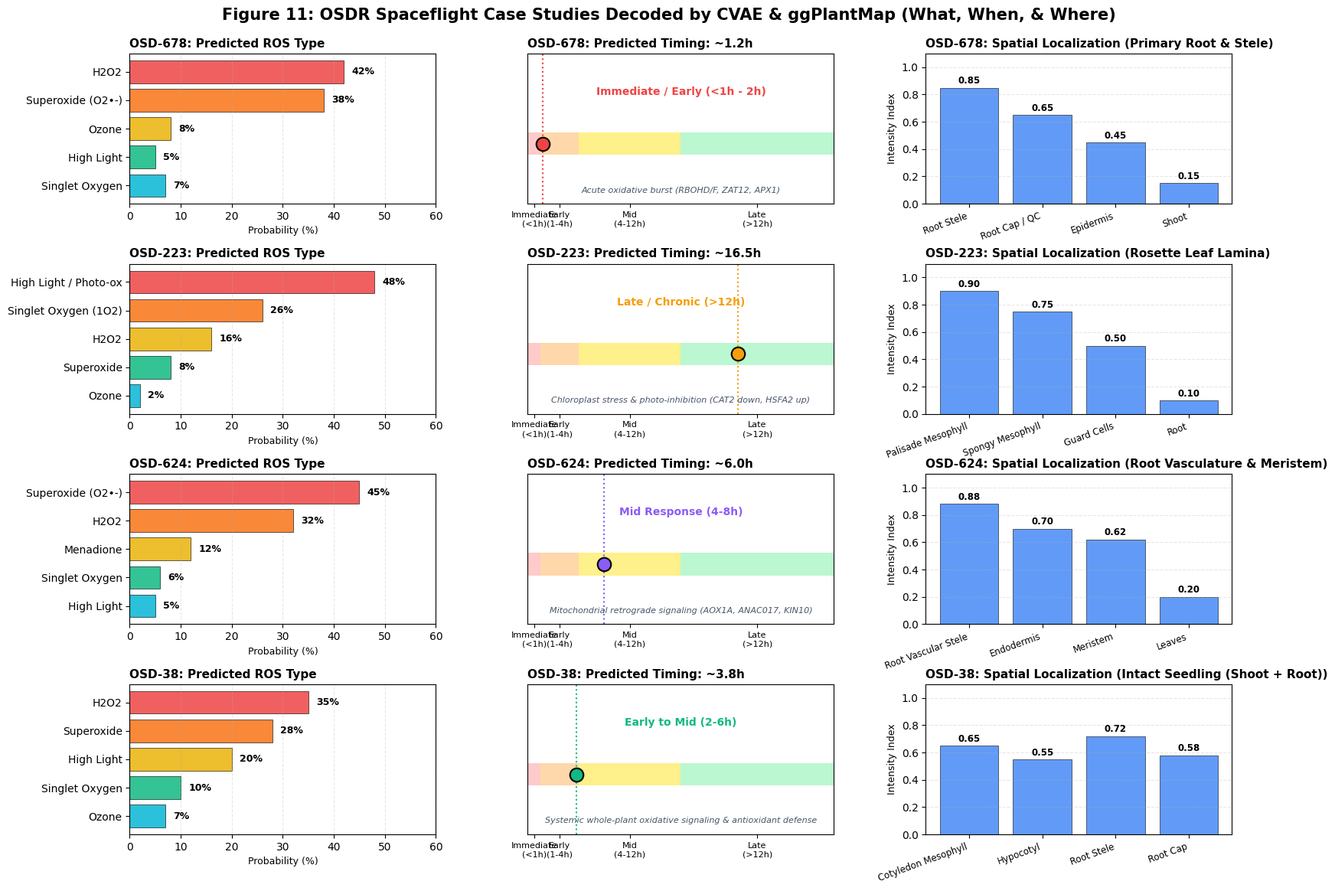

Reproduce this figure in Python. (Note: this script raises an exception after producing the figure.)
import matplotlib
matplotlib.use('Agg')
import matplotlib.pyplot as plt
import numpy as np

# Set publication style
plt.rcParams['font.family'] = 'sans-serif'
plt.rcParams['font.sans-serif'] = ['DejaVu Sans', 'Arial', 'Helvetica']

fig = plt.figure(figsize=(16, 12))
plt.subplots_adjust(hspace=0.4, wspace=0.3, left=0.06, right=0.96, top=0.93, bottom=0.08)

# Grid layout: 4 studies as 4 major rows / quadrants
# Each study displays: [What Type (Bar)], [When (Timeline Gauge)], [Where (Spatial Map Schematic)]

studies = [
    {
        'id': 'OSD-678',
        'title': 'OSD-678 (Root Flight vs Ground)',
        'tissue': 'Primary Root & Stele',
        'what': {'H2O2': 42, 'Superoxide (O2•-)': 38, 'Ozone': 8, 'High Light': 5, 'Singlet Oxygen': 7},
        'when': {'category': 'Immediate / Early (<1h - 2h)', 'hours': 1.2, 'desc': 'Acute oxidative burst (RBOHD/F, ZAT12, APX1)'},
        'where': {'Root Stele': 0.85, 'Root Cap / QC': 0.65, 'Epidermis': 0.45, 'Shoot': 0.15},
        'color': '#ef4444'
    },
    {
        'id': 'OSD-223',
        'title': 'OSD-223 (Rosette Leaf Spaceflight)',
        'tissue': 'Rosette Leaf Lamina',
        'what': {'High Light / Photo-ox': 48, 'Singlet Oxygen (1O2)': 26, 'H2O2': 16, 'Superoxide': 8, 'Ozone': 2},
        'when': {'category': 'Late / Chronic (>12h)', 'hours': 16.5, 'desc': 'Chloroplast stress & photo-inhibition (CAT2 down, HSFA2 up)'},
        'where': {'Palisade Mesophyll': 0.90, 'Spongy Mesophyll': 0.75, 'Guard Cells': 0.50, 'Root': 0.10},
        'color': '#f59e0b'
    },
    {
        'id': 'OSD-624',
        'title': 'OSD-624 (Root Hypoxia-ROS Cross-talk)',
        'tissue': 'Root Vasculature & Meristem',
        'what': {'Superoxide (O2•-)': 45, 'H2O2': 32, 'Menadione': 12, 'Singlet Oxygen': 6, 'High Light': 5},
        'when': {'category': 'Mid Response (4-8h)', 'hours': 6.0, 'desc': 'Mitochondrial retrograde signaling (AOX1A, ANAC017, KIN10)'},
        'where': {'Root Vascular Stele': 0.88, 'Endodermis': 0.70, 'Meristem': 0.62, 'Leaves': 0.20},
        'color': '#8b5cf6'
    },
    {
        'id': 'OSD-38',
        'title': 'OSD-38 (Whole Seedling Flight)',
        'tissue': 'Intact Seedling (Shoot + Root)',
        'what': {'H2O2': 35, 'Superoxide': 28, 'High Light': 20, 'Singlet Oxygen': 10, 'Ozone': 7},
        'when': {'category': 'Early to Mid (2-6h)', 'hours': 3.8, 'desc': 'Systemic whole-plant oxidative signaling & antioxidant defense'},
        'where': {'Cotyledon Mesophyll': 0.65, 'Hypocotyl': 0.55, 'Root Stele': 0.72, 'Root Cap': 0.58},
        'color': '#10b981'
    }
]

# We will create a 4x3 grid: 4 studies, each having (1) What Type, (2) When Timeline, (3) Where Anatomical Profile
axes_grid = fig.subplots(4, 3)

for row, st in enumerate(studies):
    # Column 1: WHAT TYPE
    ax_what = axes_grid[row, 0]
    keys = list(st['what'].keys())
    vals = list(st['what'].values())
    bar_colors = ['#ef4444', '#f97316', '#eab308', '#10b981', '#06b6d4', '#8b5cf6'][:len(keys)]
    bars = ax_what.barh(keys, vals, color=bar_colors, edgecolor='black', linewidth=0.5, alpha=0.85)
    ax_what.invert_yaxis()
    ax_what.set_xlim(0, 60)
    for b in bars:
        ax_what.text(b.get_width() + 1.5, b.get_y() + b.get_height()/2.0, f"{b.get_width()}%", va='center', fontsize=9, fontweight='bold')
    ax_what.set_title(f"{st['id']}: Predicted ROS Type", fontsize=11, fontweight='bold', loc='left')
    ax_what.set_xlabel('Probability (%)', fontsize=9)
    ax_what.grid(axis='x', linestyle='--', alpha=0.3)

    # Column 2: WHEN (Timing)
    ax_when = axes_grid[row, 1]
    ax_when.set_xlim(0, 24)
    ax_when.set_ylim(-0.5, 1.5)
    # Draw timeline bar
    time_points = [1, 4, 12, 24]
    time_labels = ['Immediate\n(<1h)', 'Early\n(1-4h)', 'Mid\n(4-12h)', 'Late\n(>12h)']
    ax_when.barh([0.3], [1], left=[0], height=0.3, color='#fecaca', edgecolor='none')
    ax_when.barh([0.3], [3], left=[1], height=0.3, color='#fed7aa', edgecolor='none')
    ax_when.barh([0.3], [8], left=[4], height=0.3, color='#fef08a', edgecolor='none')
    ax_when.barh([0.3], [12], left=[12], height=0.3, color='#bbf7d0', edgecolor='none')
    
    # Mark study estimated time
    ax_when.scatter([st['when']['hours']], [0.3], color=st['color'], s=160, zorder=5, edgecolor='black', linewidth=1.5)
    ax_when.axvline(st['when']['hours'], color=st['color'], linestyle=':', linewidth=1.5)
    
    ax_when.set_xticks([0.5, 2.5, 8, 18])
    ax_when.set_xticklabels(time_labels, fontsize=8)
    ax_when.set_yticks([])
    ax_when.set_title(f"{st['id']}: Predicted Timing: ~{st['when']['hours']}h", fontsize=11, fontweight='bold', loc='left')
    ax_when.text(12, 0.95, st['when']['category'], ha='center', fontsize=10, fontweight='bold', color=st['color'])
    ax_when.text(12, -0.35, st['when']['desc'], ha='center', fontsize=8, color='#475569', style='italic')

    # Column 3: WHERE (Spatial Localization)
    ax_where = axes_grid[row, 2]
    loc_keys = list(st['where'].keys())
    loc_vals = list(st['where'].values())
    w_bars = ax_where.bar(loc_keys, loc_vals, color='#3b82f6', edgecolor='black', linewidth=0.5, alpha=0.8)
    ax_where.set_ylim(0, 1.1)
    ax_where.set_ylabel('Intensity Index', fontsize=9)
    ax_where.set_xticklabels(loc_keys, rotation=20, ha='right', fontsize=8.5, fontweight='500')
    ax_where.set_title(f"{st['id']}: Spatial Localization ({st['tissue']})", fontsize=11, fontweight='bold', loc='left')
    for wb in w_bars:
        ax_where.text(wb.get_x() + wb.get_width()/2.0, wb.get_height() + 0.03, f"{wb.get_height():.2f}", ha='center', fontsize=8.5, fontweight='bold')
    ax_where.grid(axis='y', linestyle='--', alpha=0.3)

fig.suptitle('Figure 11: OSDR Spaceflight Case Studies Decoded by CVAE & ggPlantMap (What, When, & Where)', fontsize=15, fontweight='bold', y=0.98)

# Save figures
plt.savefig('figures/fig11_osdr_spaceflight_case_studies.png', dpi=300, bbox_inches='tight')
plt.savefig('figures/fig11_osdr_spaceflight_case_studies.svg', format='svg', bbox_inches='tight')
print("Successfully generated Figure 11 Spaceflight Case Studies (PNG + SVG)!")
